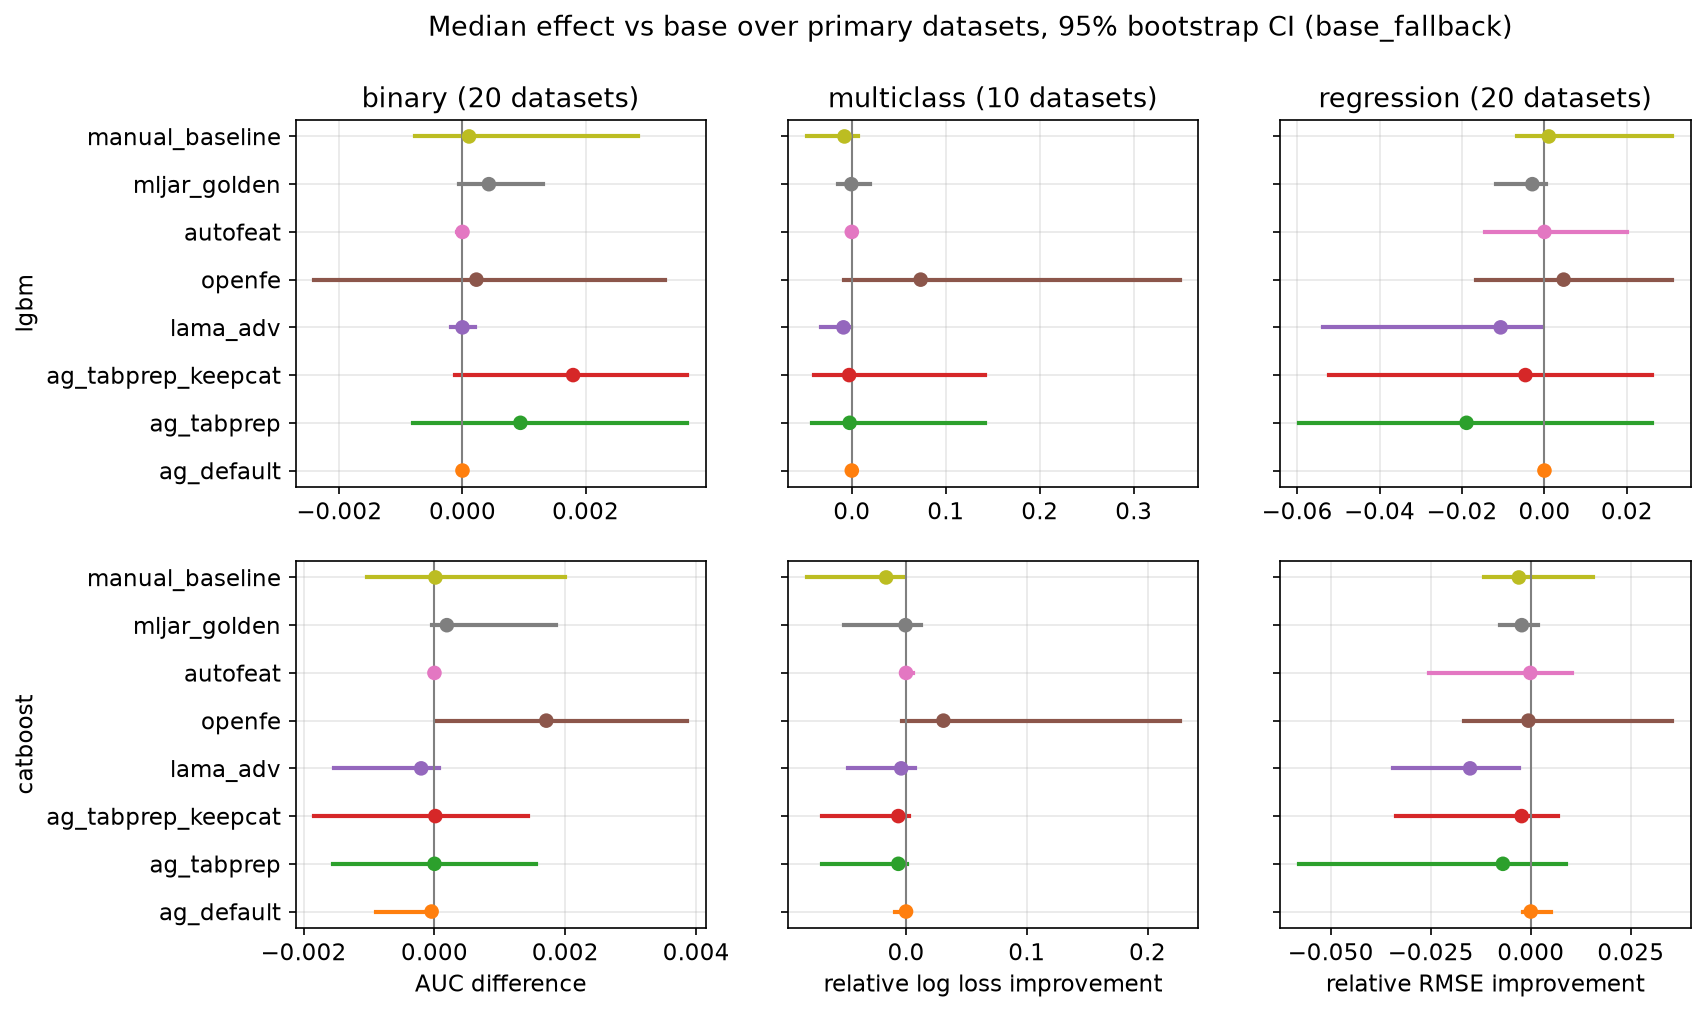

Source data for this figure (header and first rows):
task, model, arm, n_datasets, median_effect, ci_lo, ci_hi
binary, catboost, ag_default, 20, -4.3434470057002184e-05, -0.0008927, 0.0
binary, catboost, ag_tabprep, 20, 6.533010202813827e-07, -0.001555, 0.001559
binary, catboost, ag_tabprep_keepcat, 20, 1.3411604877222594e-05, -0.001838, 0.001422
binary, catboost, autofeat, 20, 0.0, 0.0, 0.0
binary, catboost, lama_adv, 20, -0.0002027, -0.001542, 7.44047619047894e-05
binary, catboost, manual_baseline, 20, 1.4445803042384409e-05, -0.001035, 0.001997
binary, catboost, mljar_golden, 20, 0.0001897, -3.028008485833622e-05, 0.001857
binary, catboost, openfe, 20, 0.00171, 1.880353809624591e-05, 0.003863
binary, lgbm, ag_default, 20, 0.0, 0.0, 0.0
binary, lgbm, ag_tabprep, 20, 0.0009411, -0.0008048, 0.003651
binary, lgbm, ag_tabprep_keepcat, 20, 0.001797, -0.0001242, 0.003651
binary, lgbm, autofeat, 20, 0.0, -9.146238305507426e-05, 0.0
binary, lgbm, lama_adv, 20, 0.0, -0.0001818, 0.000208
binary, lgbm, manual_baseline, 20, 0.0001069, -0.0007795, 0.002857
binary, lgbm, mljar_golden, 20, 0.0004286, -5.28139497008584e-05, 0.0013
binary, lgbm, openfe, 20, 0.0002263, -0.00241, 0.003288
multiclass, catboost, ag_default, 9, 0.0, -0.009013, 0.0
multiclass, catboost, ag_tabprep, 9, -0.006355, -0.06935, 0.00103
multiclass, catboost, ag_tabprep_keepcat, 9, -0.006383, -0.06935, 0.002187
multiclass, catboost, autofeat, 9, 0.0, 0.0, 0.005924
multiclass, catboost, lama_adv, 9, -0.004014, -0.04844, 0.007143
multiclass, catboost, manual_baseline, 9, -0.01647, -0.08242, -0.001436
multiclass, catboost, mljar_golden, 9, -0.0004394, -0.05159, 0.01224
multiclass, catboost, openfe, 9, 0.03098, -0.003727, 0.2265
multiclass, lgbm, ag_default, 10, 0.0, 0.0, 0.0
multiclass, lgbm, ag_tabprep, 10, -0.002288, -0.04237, 0.1418
multiclass, lgbm, ag_tabprep_keepcat, 10, -0.002807, -0.04043, 0.1418
multiclass, lgbm, autofeat, 10, 0.0, -0.002214, 0.0
multiclass, lgbm, lama_adv, 10, -0.0089, -0.03289, -0.0004717
multiclass, lgbm, manual_baseline, 10, -0.007807, -0.04818, 0.006901
multiclass, lgbm, mljar_golden, 10, -0.0004967, -0.01497, 0.01952
multiclass, lgbm, openfe, 10, 0.07328, -0.008315, 0.3487
regression, catboost, ag_default, 20, 0.0, -0.00196, 0.005159
regression, catboost, ag_tabprep, 20, -0.006962, -0.05794, 0.008895
regression, catboost, ag_tabprep_keepcat, 20, -0.002272, -0.03375, 0.006838
regression, catboost, autofeat, 20, -0.0001164, -0.0255, 0.01028
regression, catboost, lama_adv, 20, -0.01516, -0.03435, -0.002989
regression, catboost, manual_baseline, 20, -0.002974, -0.01168, 0.01562
regression, catboost, mljar_golden, 20, -0.00224, -0.007806, 0.00179
regression, catboost, openfe, 20, -0.0005849, -0.0166, 0.03526
regression, lgbm, ag_default, 20, 0.0, -8.468405384024105e-08, 0.0
regression, lgbm, ag_tabprep, 20, -0.01891, -0.05957, 0.02602
regression, lgbm, ag_tabprep_keepcat, 20, -0.004617, -0.05225, 0.02614
regression, lgbm, autofeat, 20, 0.0, -0.01431, 0.02009
regression, lgbm, lama_adv, 20, -0.01063, -0.05367, -0.000717
regression, lgbm, manual_baseline, 20, 0.001058, -0.006636, 0.03091
regression, lgbm, mljar_golden, 20, -0.002941, -0.01187, 0.0004414
regression, lgbm, openfe, 20, 0.004659, -0.01668, 0.03083
